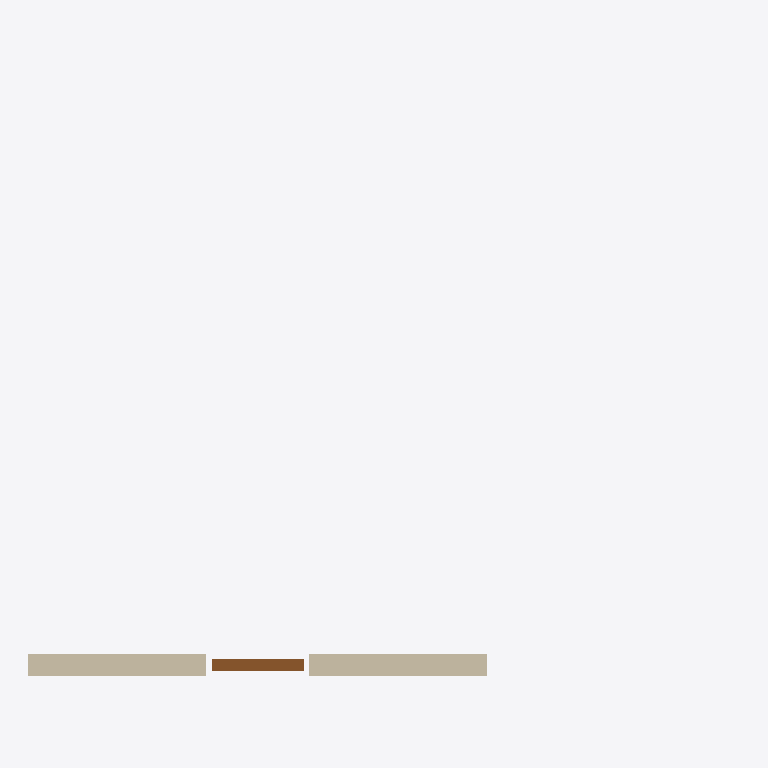
Plan cut of the same IFC building model at storey 'Level 1' (level 0.00 m, cut at 1.40 m), seen from above with north up, elements coloured by IFC class (only those large enough to see are counted): 1 wall (beige), 1 door (brown). Cut surfaces are drawn darker.
Extent 6.2 m × 5.1 m × 4.5 m (x, y, z). Storeys (2): Level 1 at 0.00 m; Level 2 at 3.00 m. Elements (7): 2 IfcDuctSegment, 1 IfcBeam, 1 IfcDoor, 1 IfcDuctFitting, 1 IfcSlab, 1 IfcWall.

HEADER;
FILE_DESCRIPTION(('ViewDefinition[DesignTransferView]'),'2;1');
FILE_NAME('/dev/null','2026-11-04T08:21:10+00:00',(''),(''),'IfcOpenShell 0.9.0.post1','IfcOpenShell 0.9.0.post1','Nobody');
FILE_SCHEMA(('IFC4'));
ENDSEC;
DATA;
#1=IFCPROJECT('2kzY8kxZD3nRHBCraiu2qP',$,'Fixture',$,$,$,$,(#10),#5);
#12=IFCSITE('2hEA96ZJbAcATuv9nypcWY',$,'Site',$,$,$,$,$,$,$,$,$,$,$);
#13=IFCBUILDING('2UffWA_ADCgOMif9yRIV70',$,'Building',$,$,$,$,$,$,$,$,$);
#16=IFCBUILDINGSTOREY('3Scp8nJDr5Hwp7hmL8Dm5y',$,'Level 1',$,$,$,$,$,$,0.0);
#17=IFCBUILDINGSTOREY('1gspy37PX27vQfr11xh2N1',$,'Level 2',$,$,$,$,$,$,3.0);
#19=IFCWALL('08XoXLNjb6iwLWau1byvhQ',$,'Wall A','Exterior brick wall','Wall:Brick 200',#39,#28,'W-001',$);
#65=IFCDOOR('2aih4W3cf6V8LwpgPm0uGZ',$,'Door',$,$,#84,#74,$,$,$,$,$,$);
ENDSEC;
